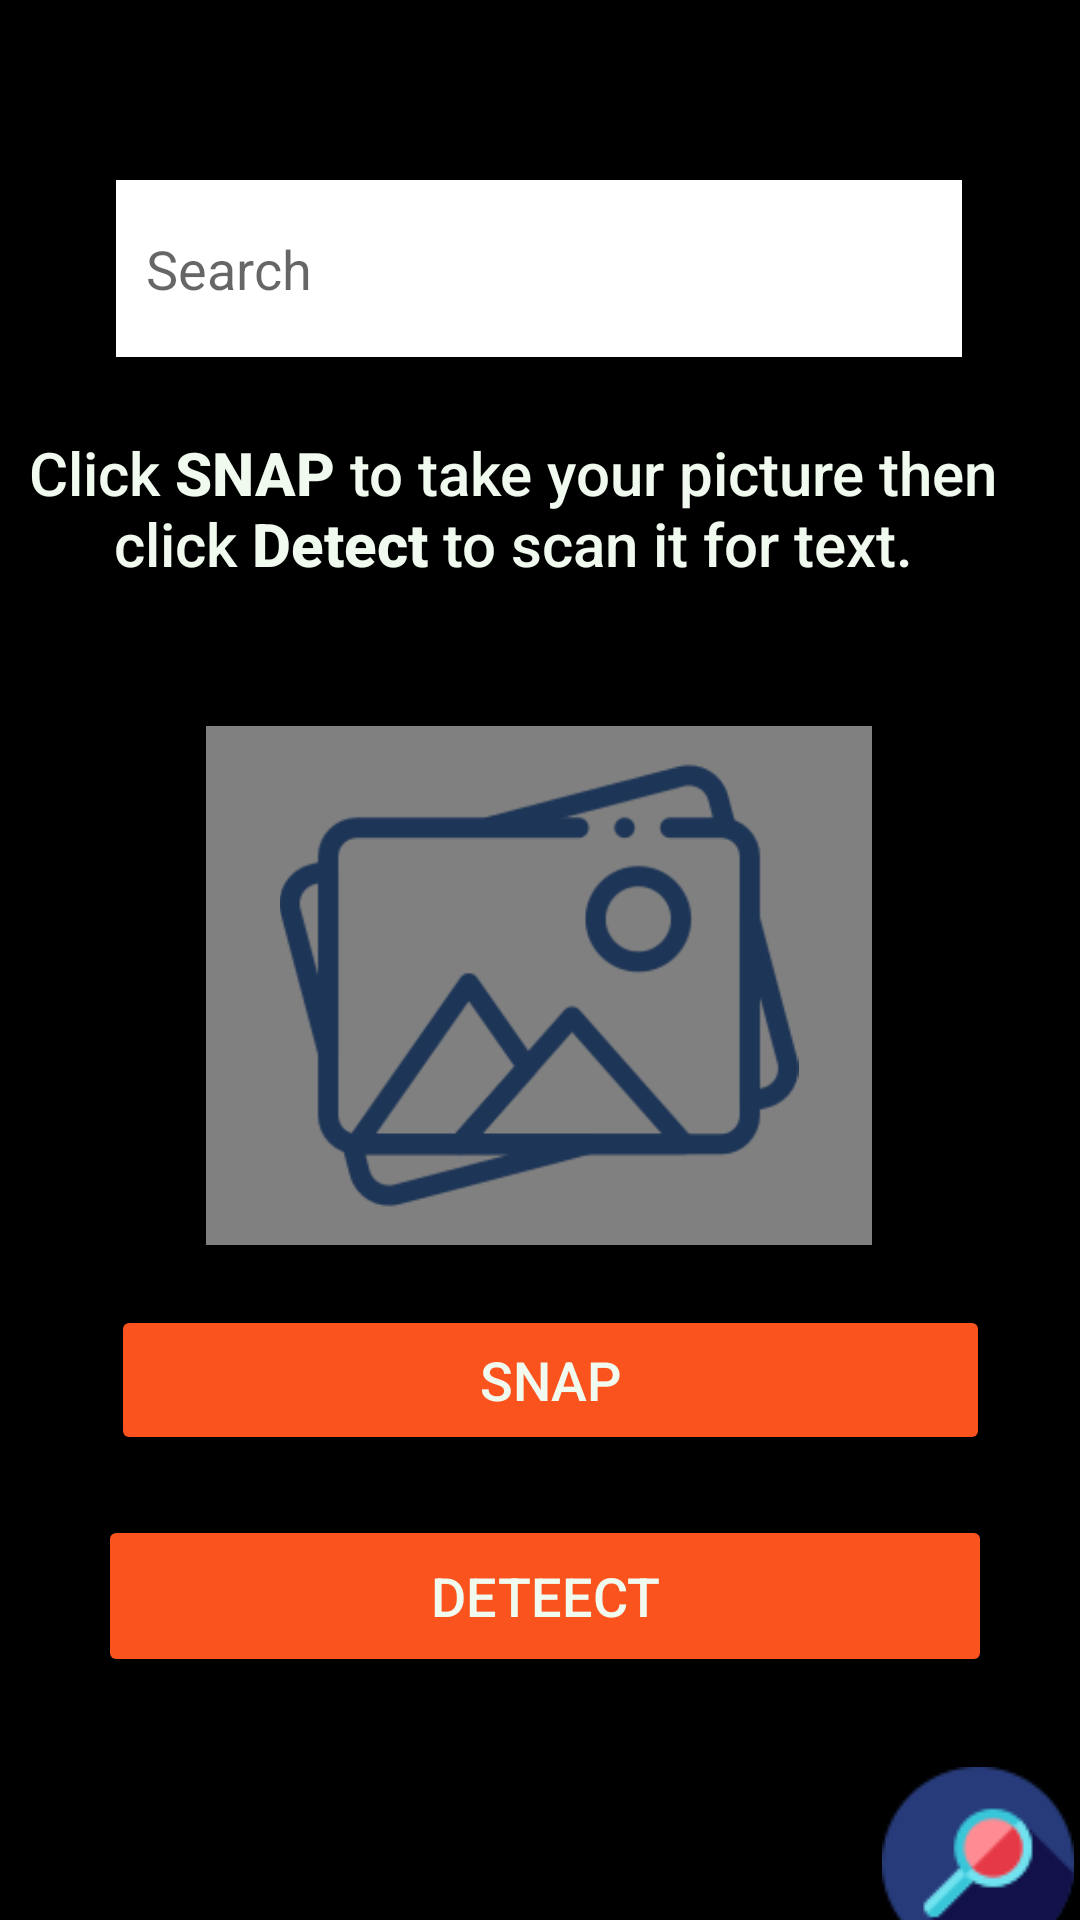

Layout XML and referenced resources for this Android screen:
<!-- AndroidManifest.xml: application theme MyTheme -->
<!-- res/layout/activity_scan.xml -->
<?xml version="1.0" encoding="utf-8"?>
<androidx.constraintlayout.widget.ConstraintLayout xmlns:android="http://schemas.android.com/apk/res/android"
    xmlns:app="http://schemas.android.com/apk/res-auto"
    xmlns:tools="http://schemas.android.com/tools"
    android:layout_width="match_parent"
    android:layout_height="match_parent"
    android:background="@color/ligh_blue"
    tools:context=".ScanActivity">

    <ImageButton
        android:id="@+id/searchBTN"
        android:layout_width="wrap_content"
        android:layout_height="wrap_content"
        android:layout_marginStart="289dp"
        android:layout_marginTop="20dp"
        android:layout_marginEnd="16dp"
        android:backgroundTint="#00FFFFFF"
        android:src="@drawable/search"
        app:layout_constraintEnd_toEndOf="parent"
        app:layout_constraintHorizontal_bias="0.222"
        app:layout_constraintStart_toStartOf="parent"
        app:layout_constraintTop_toBottomOf="@+id/dbtn" />

    <ImageView
        android:id="@+id/Imagecontainer"
        android:layout_width="222dp"
        android:layout_height="173dp"
        android:layout_marginTop="26dp"
        android:background="#80FFFFFF"
        app:layout_constraintEnd_toEndOf="parent"
        app:layout_constraintHorizontal_bias="0.497"
        app:layout_constraintStart_toStartOf="parent"
        app:layout_constraintTop_toBottomOf="@+id/textView3"
        app:srcCompat="@drawable/photos" />

    <Button
        android:id="@+id/Snapbtn"
        android:layout_width="293dp"
        android:layout_height="50dp"
        android:layout_marginTop="20dp"
        android:backgroundTint="@color/primary_color"
        android:fontFamily="sans-serif-medium"
        android:text="SNAP"
        android:textColor="@color/light_color"
        android:textSize="18sp"
        app:layout_constraintEnd_toEndOf="parent"
        app:layout_constraintHorizontal_bias="0.55"
        app:layout_constraintStart_toStartOf="parent"
        app:layout_constraintTop_toBottomOf="@+id/Imagecontainer" />

    <Button
        android:id="@+id/dbtn"
        android:layout_width="298dp"
        android:layout_height="54dp"
        android:layout_marginTop="20dp"
        android:backgroundTint="@color/primary_color"
        android:lineSpacingExtra="10sp"
        android:text="DETEECT"
        android:textColor="@color/light_color"
        android:textSize="18dp"
        app:layout_constraintEnd_toEndOf="parent"
        app:layout_constraintHorizontal_bias="0.526"
        app:layout_constraintStart_toStartOf="parent"
        app:layout_constraintTop_toBottomOf="@+id/Snapbtn" />

    <EditText
        android:id="@+id/textdetedcted"
        android:layout_width="282dp"
        android:layout_height="59dp"
        android:layout_marginTop="60dp"
        android:background="@color/white"
        android:ems="10"
        android:hint="Search"
        android:inputType="textPersonName"
        android:paddingStart="10dp"
        android:textColor="@color/secondary_color"
        app:layout_constraintEnd_toEndOf="parent"
        app:layout_constraintHorizontal_bias="0.496"
        app:layout_constraintStart_toStartOf="parent"
        app:layout_constraintTop_toTopOf="parent" />

    <TextView
        android:id="@+id/textView3"
        android:layout_width="323dp"
        android:layout_height="72dp"
        android:layout_marginStart="35dp"
        android:layout_marginTop="25dp"
        android:layout_marginEnd="53dp"
        android:fontFamily="sans-serif-medium"
        android:text="@string/capture_string"
        android:textAlignment="center"
        android:textColor="@color/light_color"
        android:textSize="20sp"
        app:layout_constraintEnd_toEndOf="parent"
        app:layout_constraintStart_toStartOf="parent"
        app:layout_constraintTop_toBottomOf="@+id/textdetedcted" />

    <TextView
        android:id="@+id/textView4"
        android:layout_width="wrap_content"
        android:layout_height="wrap_content"
        tools:layout_editor_absoluteX="58dp"
        tools:layout_editor_absoluteY="649dp" />

</androidx.constraintlayout.widget.ConstraintLayout>
<!-- resources referenced by this layout -->
<resources>
  <color name="ligh_blue">#FF000000</color>
  <color name="light_color">#F1FAEE</color>
  <color name="primary_color">#FFFB531E</color>
  <color name="secondary_color">#222121</color>
  <color name="white">#FFFFFFFF</color>\
  <!-- drawable photos: png bitmap (drawable, 12811 bytes) -->
  <!-- drawable search: png bitmap (drawable, 5138 bytes) -->
  <string name="capture_string">Click <b bold="snap">SNAP</b> to take your picture then click <b bold="detect">Detect</b> to scan it for text.</string>
  <style name="MyTheme" parent="Theme.AppCompat.Light.NoActionBar">
          <item name="android:actionBarStyle">@style/MyActionBar</item>
      </style>
  <style name="MyActionBar" parent="@style/Widget.AppCompat.ActionBar">
          <item name="android:background">#1E1E1E</item>
      </style>
</resources>
